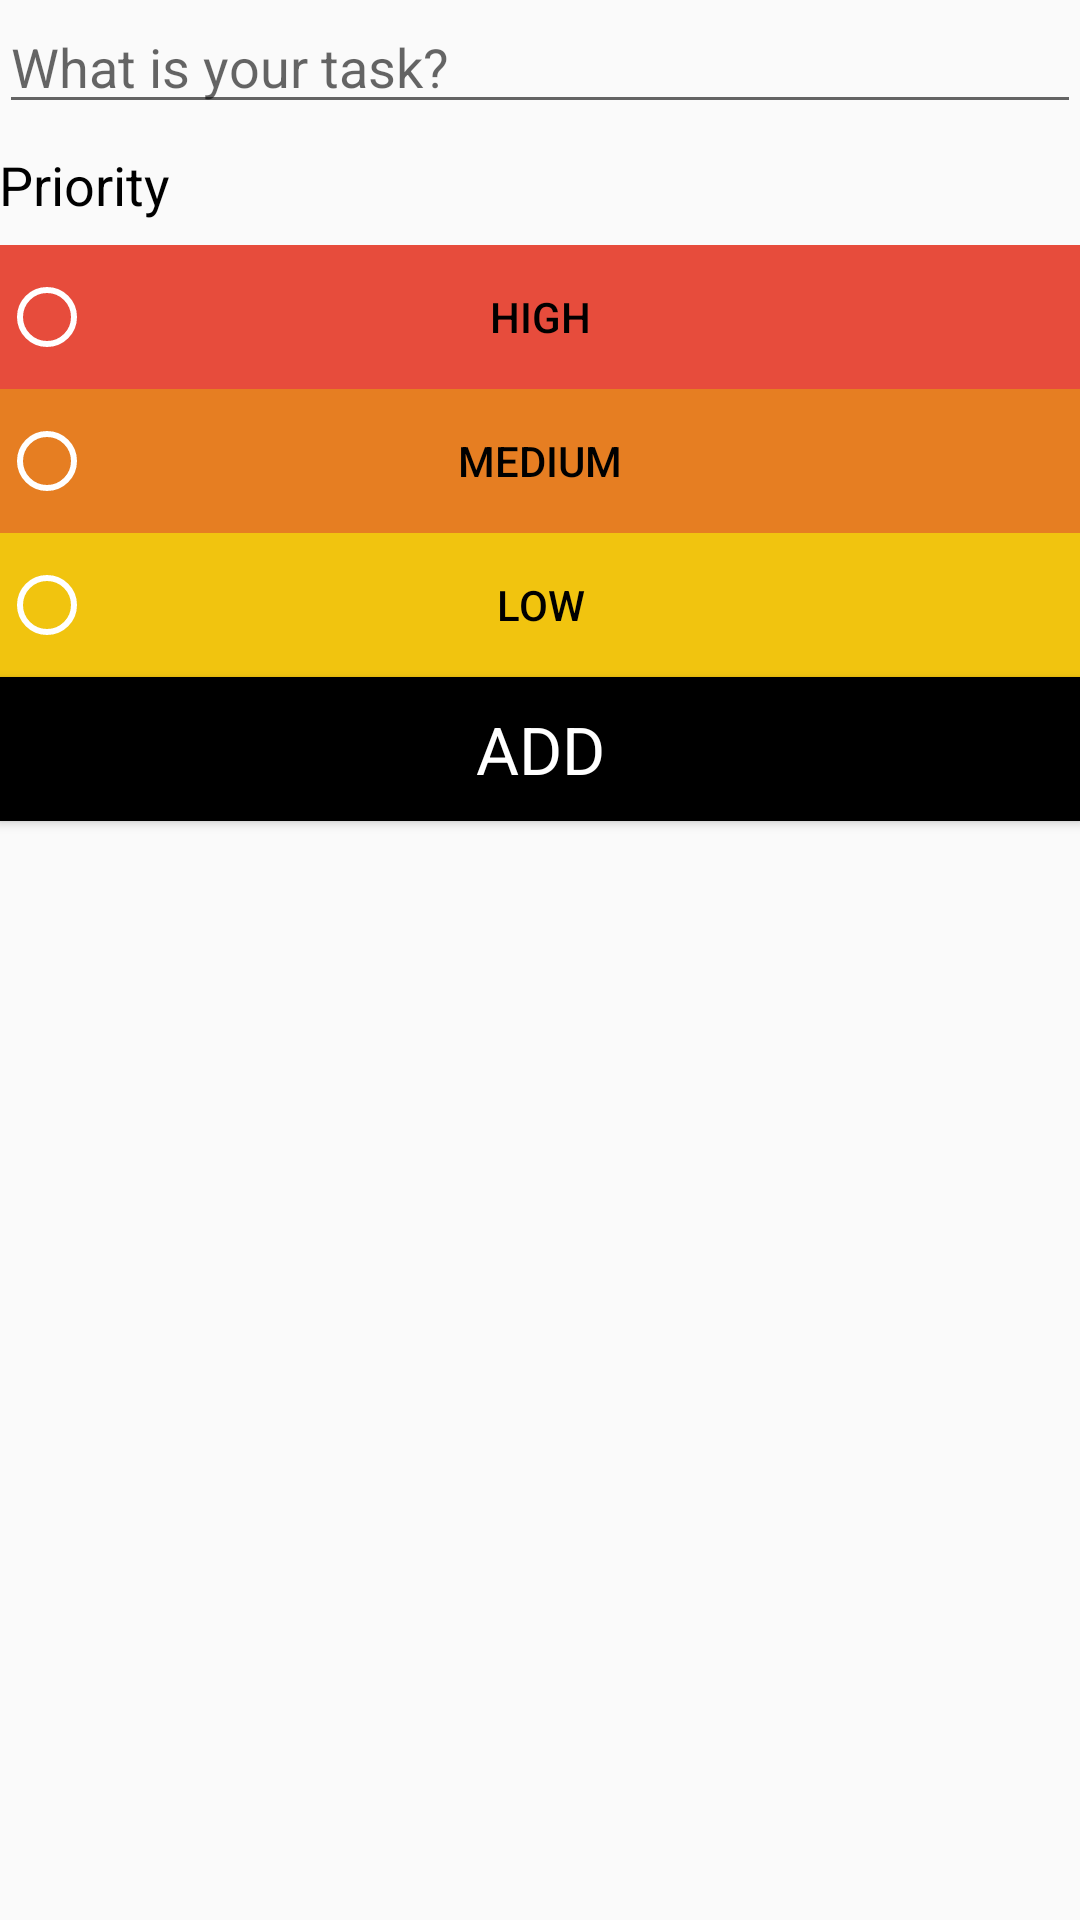

Write the Android layout XML for this screen, with the resource values it uses.
<!-- AndroidManifest.xml: application theme AppTheme -->
<!-- res/layout/activity_add_task.xml -->
<?xml version="1.0" encoding="utf-8"?>
<LinearLayout xmlns:android="http://schemas.android.com/apk/res/android"
              android:orientation="vertical"
              android:layout_width="match_parent"
              android:layout_height="match_parent"
              android:paddingBottom="@dimen/activity_vertical_margin"
              android:paddingEnd="@dimen/activity_horizontal_margin"
              android:paddingLeft="@dimen/activity_horizontal_margin"
              android:paddingRight="@dimen/activity_horizontal_margin"
              android:paddingStart="@dimen/activity_horizontal_margin"
              android:paddingTop="@dimen/activity_vertical_margin">

    <EditText
        android:id="@+id/editTextTaskDescription"
        android:layout_width="match_parent"
        android:layout_height="wrap_content"
        android:gravity="start"
        android:hint="@string/edit_task_description"
        android:paddingBottom ="@dimen/activity_horizontal_margin"/>

    <TextView
        android:layout_width="wrap_content"
        android:layout_height="wrap_content"
        android:layout_gravity="start"
        android:textColor="@android:color/primary_text_light"
        style="@style/TextAppearance.AppCompat.Medium"
        android:text="@string/priority_string"
        android:layout_marginTop="8dp"
        android:layout_marginBottom="8dp"/>

    <FrameLayout
        android:layout_width="match_parent"
        android:layout_height="wrap_content"
        android:layout_marginBottom="@dimen/activity_vertical_margin">

        <LinearLayout
            android:layout_width="match_parent"
            android:layout_height="wrap_content"
            android:orientation="vertical"
            android:layout_gravity="center"
            android:weightSum="3">

            <Button
                style="?android:attr/buttonBarButtonStyle"
                android:textColor="@android:color/primary_text_light"
                android:id="@+id/buttonP1"
                android:layout_width="match_parent"
                android:layout_height="wrap_content"
                android:background="@color/materialRed"
                android:text="@string/high_priority"
                android:layout_weight="1"
                android:onClick="onPrioritySelected"/>

            <Button
                style="?android:attr/buttonBarButtonStyle"
                android:textColor="@android:color/primary_text_light"
                android:id="@+id/buttonP2"
                android:layout_width="match_parent"
                android:layout_height="wrap_content"
                android:background="@color/materialOrange"
                android:text="@string/med_priority"
                android:layout_weight="1"
                android:onClick="onPrioritySelected"/>

            <Button
                style="?android:attr/buttonBarButtonStyle"
                android:textColor="@android:color/primary_text_light"
                android:id="@+id/buttonP3"
                android:layout_width="match_parent"
                android:layout_height="wrap_content"
                android:background="@color/materialYellow"
                android:text="@string/low_priority"
                android:layout_weight="1"
                android:onClick="onPrioritySelected"/>

        </LinearLayout>

        <RadioGroup
            android:layout_width="match_parent"
            android:layout_height="match_parent"
            android:orientation="vertical"
            android:layout_gravity="center"
            android:weightSum="3">

            <RadioButton
                android:id="@+id/radButton1"
                android:layout_width="match_parent"
                android:layout_height="wrap_content"
                android:onClick="onPrioritySelected"
                android:layout_weight="1"
                android:theme="@style/WhiteRadioButton"/>

            <RadioButton
                android:id="@+id/radButton2"
                android:layout_width="match_parent"
                android:layout_height="wrap_content"
                android:onClick="onPrioritySelected"
                android:layout_weight="1"
                android:theme="@style/WhiteRadioButton"/>

            <RadioButton
                android:id="@+id/radButton3"
                android:layout_width="match_parent"
                android:layout_height="wrap_content"
                android:onClick="onPrioritySelected"
                android:layout_weight="1"
                android:theme="@style/WhiteRadioButton"/>

        </RadioGroup>

    </FrameLayout>

    <Button
        android:id="@+id/addButton"
        android:layout_width="match_parent"
        android:layout_height="wrap_content"
        android:layout_gravity="center"
        android:text="@string/add_button"
        style="@style/TextAppearance.AppCompat.Large"
        android:textColor="@android:color/primary_text_dark"
        android:background="@color/colorPrimary"
        android:onClick="onClickAddTask"/>

</LinearLayout>
<!-- resources referenced by this layout -->
<resources>
  <color name="colorPrimary">#000000</color>
  <color name="materialOrange">#E67E22</color>
  <color name="materialRed">#E74C3C</color>
  <color name="materialYellow">#F1C40F</color>
  <string name="add_button">Add</string>
  <string name="edit_task_description">What is your task?</string>
  <string name="high_priority">High</string>
  <string name="low_priority">Low</string>
  <string name="med_priority">Medium</string>
  <string name="priority_string">Priority</string>
  <style name="WhiteRadioButton" parent="Theme.AppCompat.Light.DarkActionBar">
          <item name="colorControlNormal">@android:color/white</item>
          <item name="colorControlActivated">@android:color/white</item>
      </style>
  <style name="AppTheme" parent="Theme.AppCompat.Light.DarkActionBar">
          
          <item name="colorPrimary">@color/colorPrimary</item>
          <item name="colorPrimaryDark">@color/colorPrimaryDark</item>
          <item name="colorAccent">@color/colorAccent</item>
          <item name="preferenceTheme">@style/PreferenceThemeOverlay</item>
      </style>
  <color name="colorPrimaryDark">#000000</color>
  <color name="colorAccent">#000000</color>
</resources>
